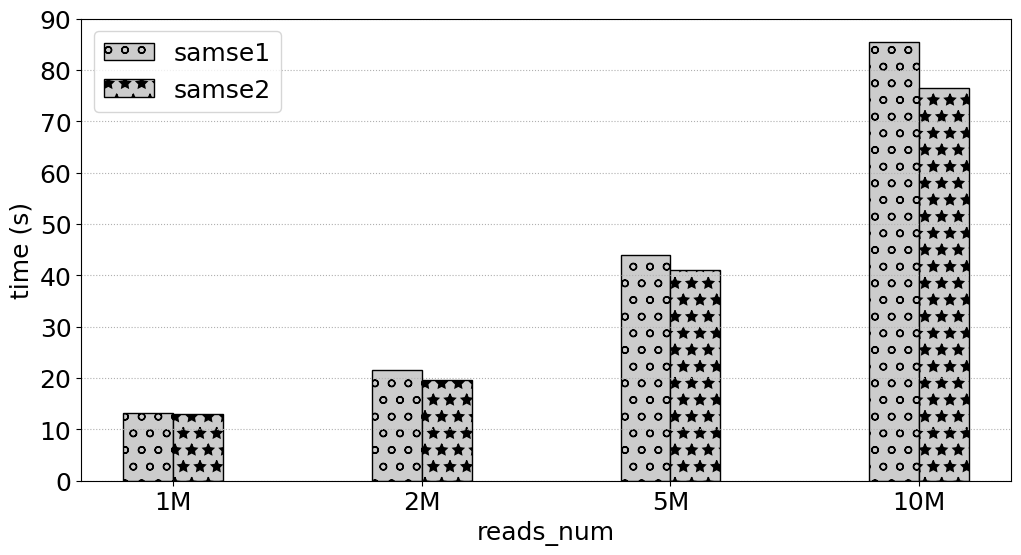

Here is the Python script that generated this plot:
# -*- coding:utf8 -*
# !/usr/bin/python
# -*- coding: utf-8 -*-
import numpy as np
import pandas as pd
#import brewer2mpl
import matplotlib.pyplot as plt
#plt.rc('font',family='Times New Roman')

#plt.rcParams['font.sans-serif'] = ['Times New Roman'] # 设置字体，不然中文无法显示
plt.rcParams['figure.figsize'] = (12.0, 6.0) # 设置figure_size尺寸
#plt.rcParams['figure.figsize'] = (4.0, 4.0) # 设置figure_size尺寸


#figsize(12.5, 4) # 设置 figsize
plt.rcParams['savefig.dpi'] = 500 #保存图片分辨率
plt.rcParams['figure.dpi'] = 500  #分辨率
# 默认的像素：[6.0,4.0]，分辨率为100，图片尺寸为 600&400
# 指定dpi=200，图片尺寸为 1200*800
# 指定dpi=300，图片尺寸为 1800*1200
print(plt.style.available)
plt.style.use('fast')
#plt.rcParams['image.interpolation'] = 'nearest' # 设置 interpolation style
#plt.rcParams['image.cmap'] = 'gray' # 设置 颜色 style
# 参照下方配色方案，第三参数为颜色数量，这个例子的范围是3-12，每种配色方案参数范围不相同
#bmap = brewer2mpl.get_map('Set3', 'qualitative', 10)
#colors = bmap.mpl_colors
plt.figure()
#plt.rcParams['font.sans-serif'] = ['Times New Roman']
#plt.rc('font', family='Times New Roman')
plt.rc('font', family='Times New Roman')
# 或者直接修改配色方案
#plt.rcParams['axes.color_cycle'] = colors
font_size = 18
def geomean(ls):
    n = len(ls)
    r = 1
    for i in range(n):
       r *= ls[i]
    return pow(r,1/n)

def al_mean(ls):
    return np.average(ls)

def Optimization_time_nor():
    from matplotlib import ticker
    # CONV = [0.4323,2.6223,0.2667,0.1940,0.1562,5.9893,0.3998,3.6136,1.9029,0.2530,0.4988,0.5417,0.0783,0.2424,0.2797,0.1857]
    # CONVOpt = [0.4312,2.6091,0.2649,0.2055,0.1542,5.9494,0.4627,3.7934,1.9969,0.2287,0.5379,0.5318,0.0737,0.2339,0.2656,0.1694]
    # Im2colCR = [0.8062,2.8291,0.6554,0.1638,0.1307,5.9892,0.2764,4.5594,2.2215,0.2290,0.7154,0.6816,0.0793,0.1256,0.1437,0.2626]
    # Im2colCD = [0.6808,2.5492,0.5817,0.1512,0.1074,5.8895,0.2553,4.3194,2.2165,0.5147,0.6418,0.6510,0.0780,0.1216,0.1392,0.2149]
    # AutoTVM = [1.72,2.015147, 19.82, 24.694,41.37776, 61.02]
    # AutoMCL = [1.98, 2.12359,19.98,23.877, 39.76408, 60.17]
    # bwa_total_time = [2494.481, 1828.237, 515.121, 436.176, 418.335, 387.284, 380.527, 377.038, 362.933, 378.359]
    # mt_total_time = [390.018, 324.556, 319.772, 311.825, 330.459, 324.145, 311.966, 312.974, 314.467, 313.742]
    # mt4_total_time = [202.298, 165.439, 151.472, 149.173, 145.534, 143.657, 143.025, 142.622, 143.061, 143.989]
    #bwa_time = [50.892,99.649,247.058,491.921]
    #bwa3_time = [41.958,78.625,189.858,378.044]

    samse_time = [17.777,31.264,71.362,142.805]
    samse1_time = [13.246,21.543,44.003,85.391]
    samse2_time = [12.943,19.708,40.989,76.491]
    #bwa1_time = [43.297,82.411,206.866,400.149]
    fig, ax = plt.subplots()
    patterns = ['/', 'o', '*','|','-','+','x', '\\']
    plt.ylabel('time (s)', fontsize=18)
    #plt.xlabel('SA_Interval', fontsize=18)
    plt.xlabel('reads_num', fontsize=18)
    #ax.yaxis.set_major_formatter(ticker.PercentFormatter(xmax=1, decimals=1))
    plt.tick_params(labelsize=18)
    plt.grid(linestyle=':', axis='y')
    x = np.arange(len(samse1_time))
    print(x)
    base = [1,1,1,1,1,1,1,1,1,1]
    #a = plt.bar(x-0.3, bwa_total_time, 0.2, color='b', label='bwa_total_time', align='center')0012.
    b = plt.bar(x-0.1, samse1_time, 0.2, hatch=patterns[1],color = '0.8',edgecolor = 'k',label='samse1', align='center')
    #c = plt.bar(x+0.1, bwa1_time, 0.2, color='r', label='bwa1_time', align='center')
    c = plt.bar(x+0.1, samse2_time, 0.2,hatch=patterns[2],color = '0.8',edgecolor = 'black',label='samse2', align='center')

    #d = plt.bar(x+0.3, mt4_total_time, 0.2, color='k', label='mt4_total_time', align='center')

    #b = plt.bar(x + 0.2, Nor_CONVCD, 0.2, color='tomato', label='Im2colDNMM332', align='center')
    # 设置标签
    # for i in a + b + c:
    #     h = i.get_height()
    #     plt.text(i.get_x() + i.get_width() / 2, h, '%2.2f'% (h), ha='center', va='bottom', size='18',rotation=90)
    #plt.axhline(1.0, color='red',lw=1,linestyle='--')
    plt.xticks(x, ['1M', '2M','5M','10M'],size=18,rotation=0)
    plt.ylim(0.0,90)
    plt.legend(loc='upper left', fontsize=18)
    plt.savefig('SRR19540612_samse1_samse2.pdf',format='pdf', dpi=1000)
   #plt.show()

if __name__ == '__main__':
    Optimization_time_nor()